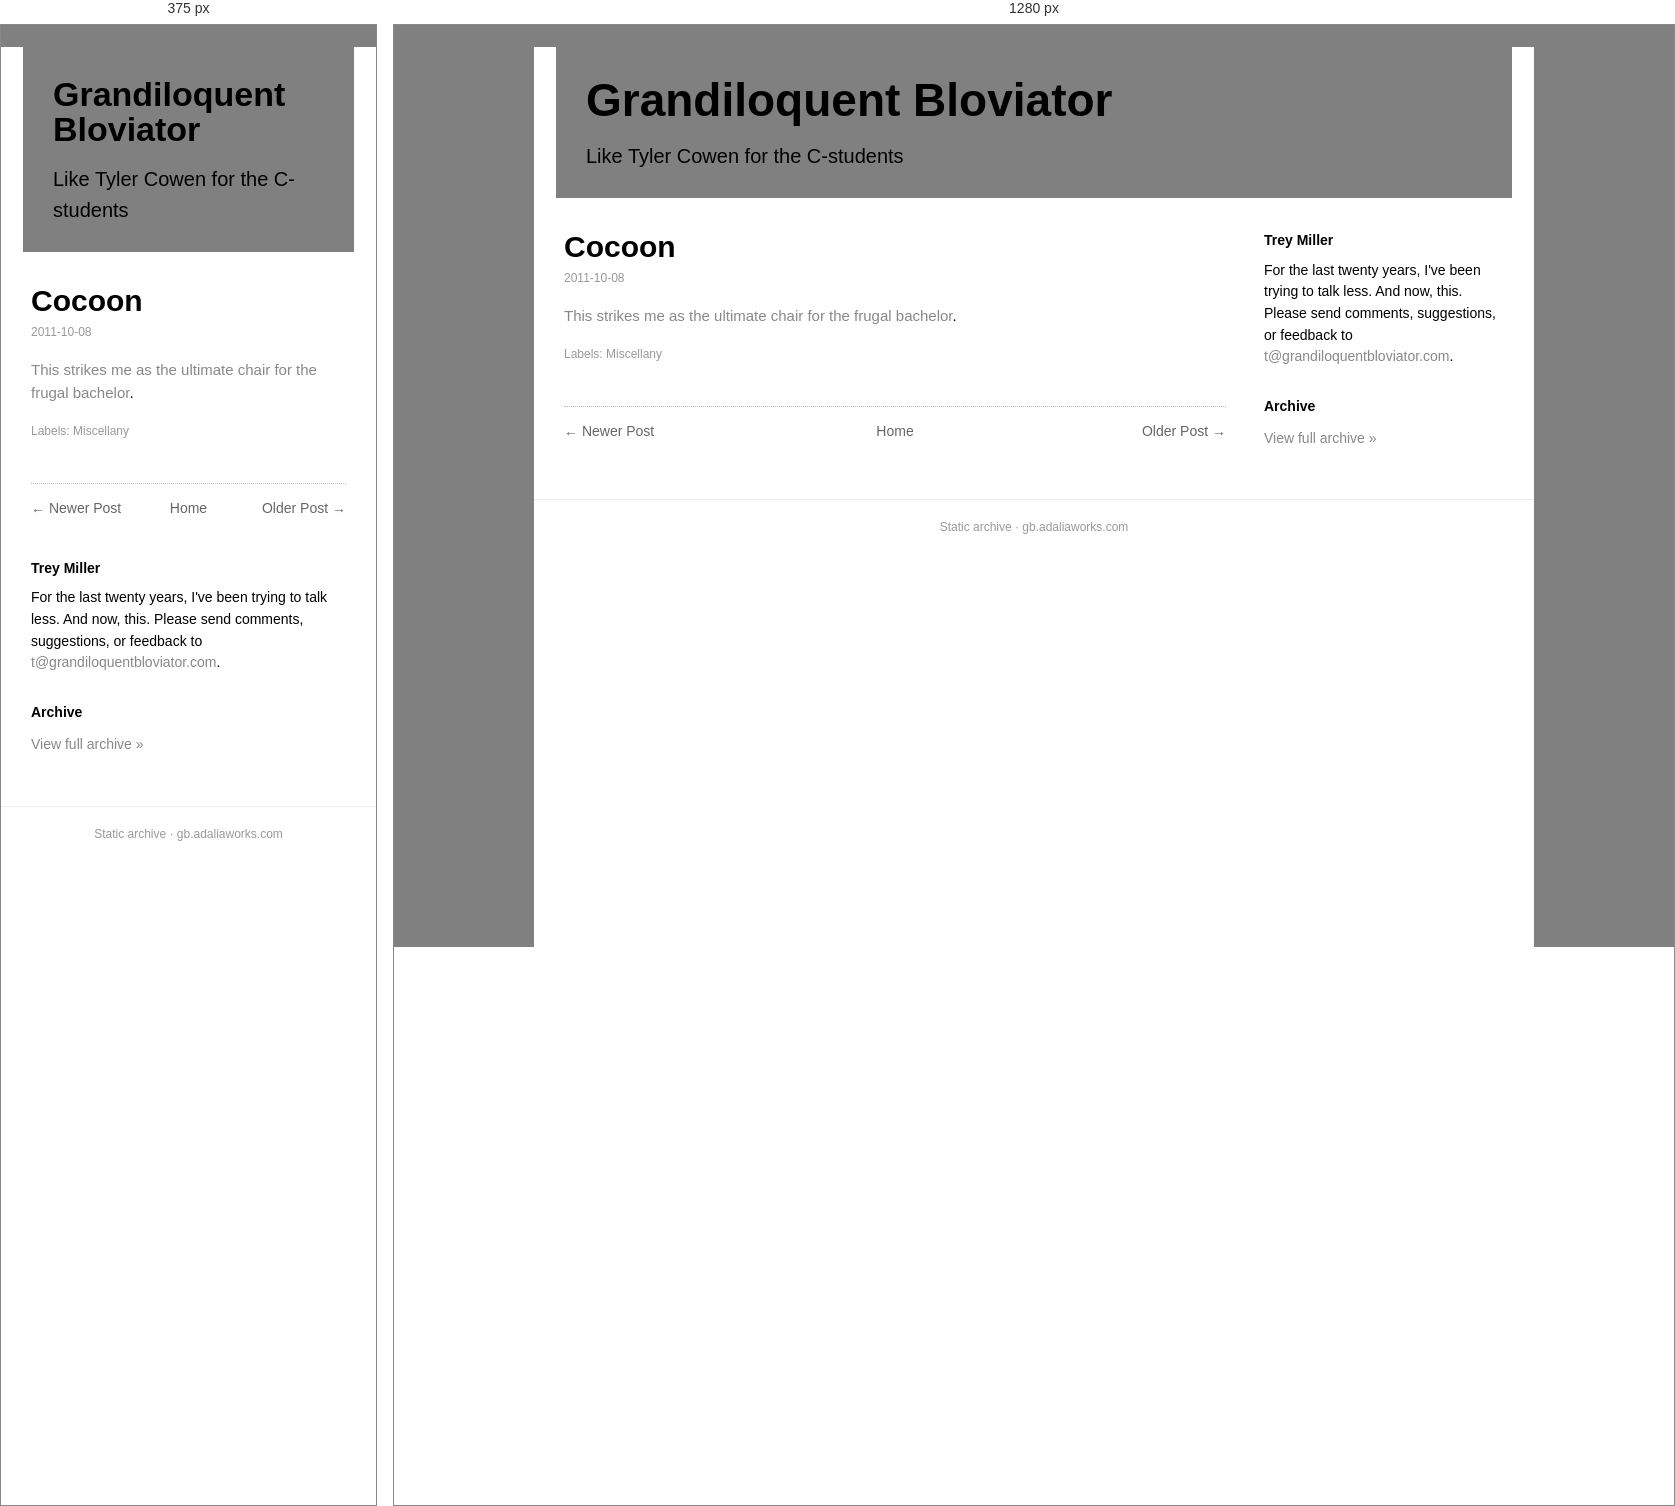
Rendered at 375 px and 1280 px, left to right.

<!-- file: cocoon.html -->
<!doctype html><html lang=en><head><meta charset=utf-8><meta name=viewport content='width=device-width,initial-scale=1'><title>Cocoon</title><link rel='icon' type='image/x-icon' href='../../favicon.ico'><link rel=stylesheet href='../../style.css'></head><body><div class=box><div class=head><h1><a href='../../index.html'>Grandiloquent Bloviator</a></h1><div class=desc>Like Tyler Cowen for the C-students</div></div><div class=cols><div class=main><div class=post><h1 class=t>Cocoon</h1><div class=date>2011-10-08</div><div class=body><a href="http://www.super-ette.com/produits/cocon.php?lang=en">This strikes me as the ultimate chair for the frugal bachelor</a>.</div><div class=labels>Labels: Miscellany</div></div><div class="nav"><span class="newer"><a href="../../2011/10/taking-tree.html">&larr; Newer Post</a></span><span class="home"><a href="../../index.html">Home</a></span><span class="older"><a href="../../2011/10/in-memoriam-steve-jobs-1955-2011.html">Older Post &rarr;</a></span></div></div><div class=side><h3>Trey Miller</h3><div class="bio">For the last twenty years, I've been trying to talk less. And now, this. Please send comments, suggestions, or feedback to <a href='mailto:t@grandiloquentbloviator.com'>t@grandiloquentbloviator.com</a>.</div><h3>Archive</h3><div class="archlink"><a href="../../index.html">View full archive &raquo;</a></div></div></div><div class=foot>Static archive &middot; gb.adaliaworks.com</div></div><script data-goatcounter='https://grandblov.goatcounter.com/count' async src='//gc.zgo.at/count.js'></script></body></html>

/* @media block from style.css */
@media(max-width:760px){.side{flex-basis:100%}.head h1{font-size:34px}}